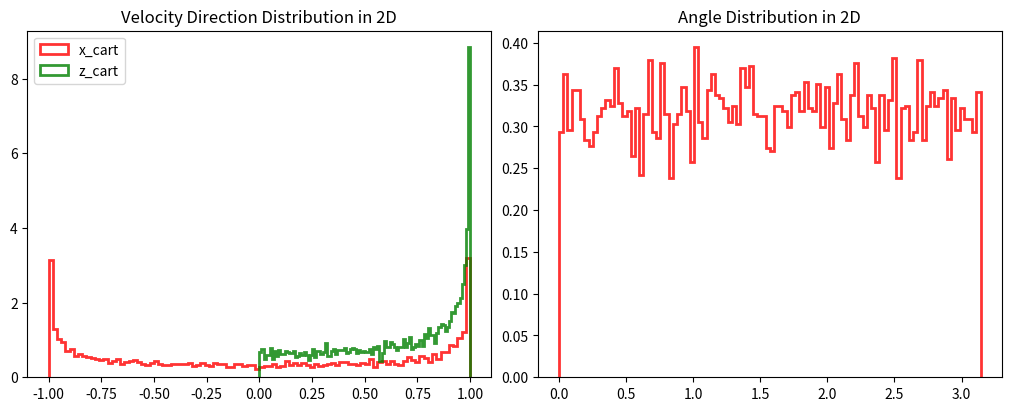
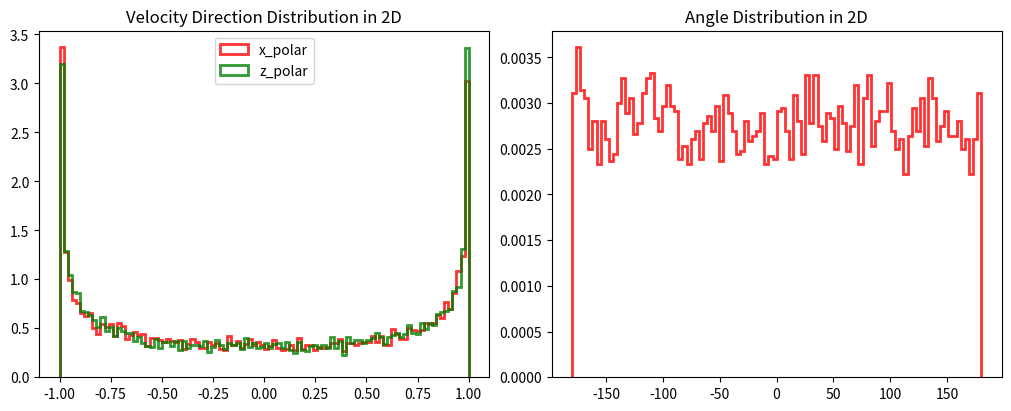
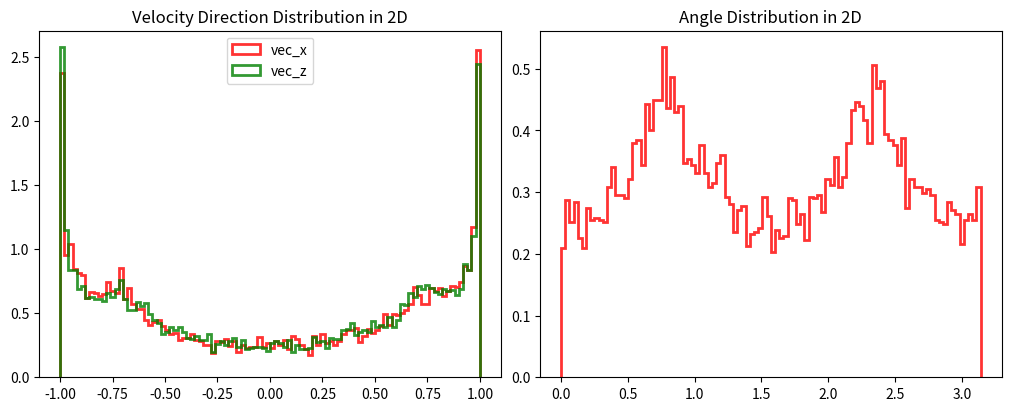

Reproduce these figures in Python, in order.
####################################################################
######################### Vector 2D Sampling #######################
####################################################################

import numpy as np
from math import pi
from scipy.stats import uniform
import matplotlib.pyplot as plt

####################################################################
###################### Cartesian Coordinate ########################
####################################################################

# This cartesian is actually exactly the same as polar.
uniform_cartesian = uniform( loc=-pi, scale=2*pi )
rv = uniform_cartesian.rvs( size=10000 )
x_cart = np.cos( rv )
z_cart = np.sqrt( 1.0 - x_cart * x_cart )
phi_cart = np.arccos( x_cart )

####################################################################
###################### Plot Cartesian ##############################
####################################################################

fig, axes = plt.subplots(1, 2, figsize=(10, 4), dpi=600,
                         constrained_layout=True)

ax = axes[0]
ax.hist(x_cart, bins=100, density=True, 
        histtype='step', edgecolor='red', linewidth=2,
        alpha=0.8)
ax.hist(z_cart, bins=100, density=True, 
        histtype='step', edgecolor='green', linewidth=2,
        alpha=0.8)
ax.legend(['x_cart', 'z_cart'])
ax.set_title('Velocity Direction Distribution in 2D')

ax = axes[1]
ax.hist(phi_cart, bins=100, density=True, 
        histtype='step', edgecolor='red', linewidth=2,
        alpha=0.8)
ax.set_title('Angle Distribution in 2D')
plt.show()

# fig, ax = plt.subplots(1, 1)
# ax.scatter(vec_x, vec_z)
# plt.show()

####################################################################
########################## Polar Coordinate ########################
####################################################################

uniform_polar = uniform(loc=-pi, scale=2*pi)
phi_polar = uniform_polar.rvs(size=10000)
x_polar = np.cos( phi_polar )
z_polar = np.sin( phi_polar )

####################################################################
########################## Plot Polar ##############################
####################################################################

fig, axes = plt.subplots(1, 2, figsize=(10, 4), dpi=600,
                         constrained_layout=True)
ax = axes[0]
ax.hist(x_polar, bins=100, density=True, 
        histtype='step', edgecolor='red', linewidth=2,
        alpha=0.8)
ax.hist(z_polar, bins=100, density=True, 
        histtype='step', edgecolor='green', linewidth=2,
        alpha=0.8)
ax.legend(['x_polar', 'z_polar'])
ax.set_title('Velocity Direction Distribution in 2D')

ax = axes[1]
ax.hist(np.degrees(phi_polar), bins=100, density=True, 
        histtype='step', edgecolor='red', linewidth=2,
        alpha=0.8)
ax.set_title('Angle Distribution in 2D')
plt.show()

# fig, ax = plt.subplots(1, 1)
# ax.scatter(x_polar, z_polar)
# plt.show()

####################################################################
###################### Cartesian Coordinate WRONG ##################
####################################################################

uniform_cartesian = uniform(loc=-1, scale=2)
vec_x = uniform_cartesian.rvs(size=10000)
vec_z = uniform_cartesian.rvs(size=10000)

vec_mag = np.sqrt( vec_x * vec_x + vec_z * vec_z )
vec_x = np.divide(vec_x, vec_mag, 
                  out=np.zeros_like(vec_mag), where=vec_mag!=0.0)
vec_z = np.divide(vec_z, vec_mag, 
                  out=np.zeros_like(vec_mag), where=vec_mag!=0.0)
vec_phi = np.arccos( vec_z )

####################################################################
###################### Plot Cartesian WRONG ########################
####################################################################

fig, axes = plt.subplots(1, 2, figsize=(10, 4), dpi=600,
                         constrained_layout=True)

ax = axes[0]
ax.hist(vec_x, bins=100, density=True, 
        histtype='step', edgecolor='red', linewidth=2,
        alpha=0.8)
ax.hist(vec_z, bins=100, density=True, 
        histtype='step', edgecolor='green', linewidth=2,
        alpha=0.8)
ax.legend(['vec_x', 'vec_z'])
ax.set_title('Velocity Direction Distribution in 2D')

ax = axes[1]
ax.hist(vec_phi, bins=100, density=True, 
        histtype='step', edgecolor='red', linewidth=2,
        alpha=0.8)
ax.set_title('Angle Distribution in 2D')
plt.show()

# fig, ax = plt.subplots(1, 1)
# ax.scatter(vec_x, vec_z)
# plt.show()
